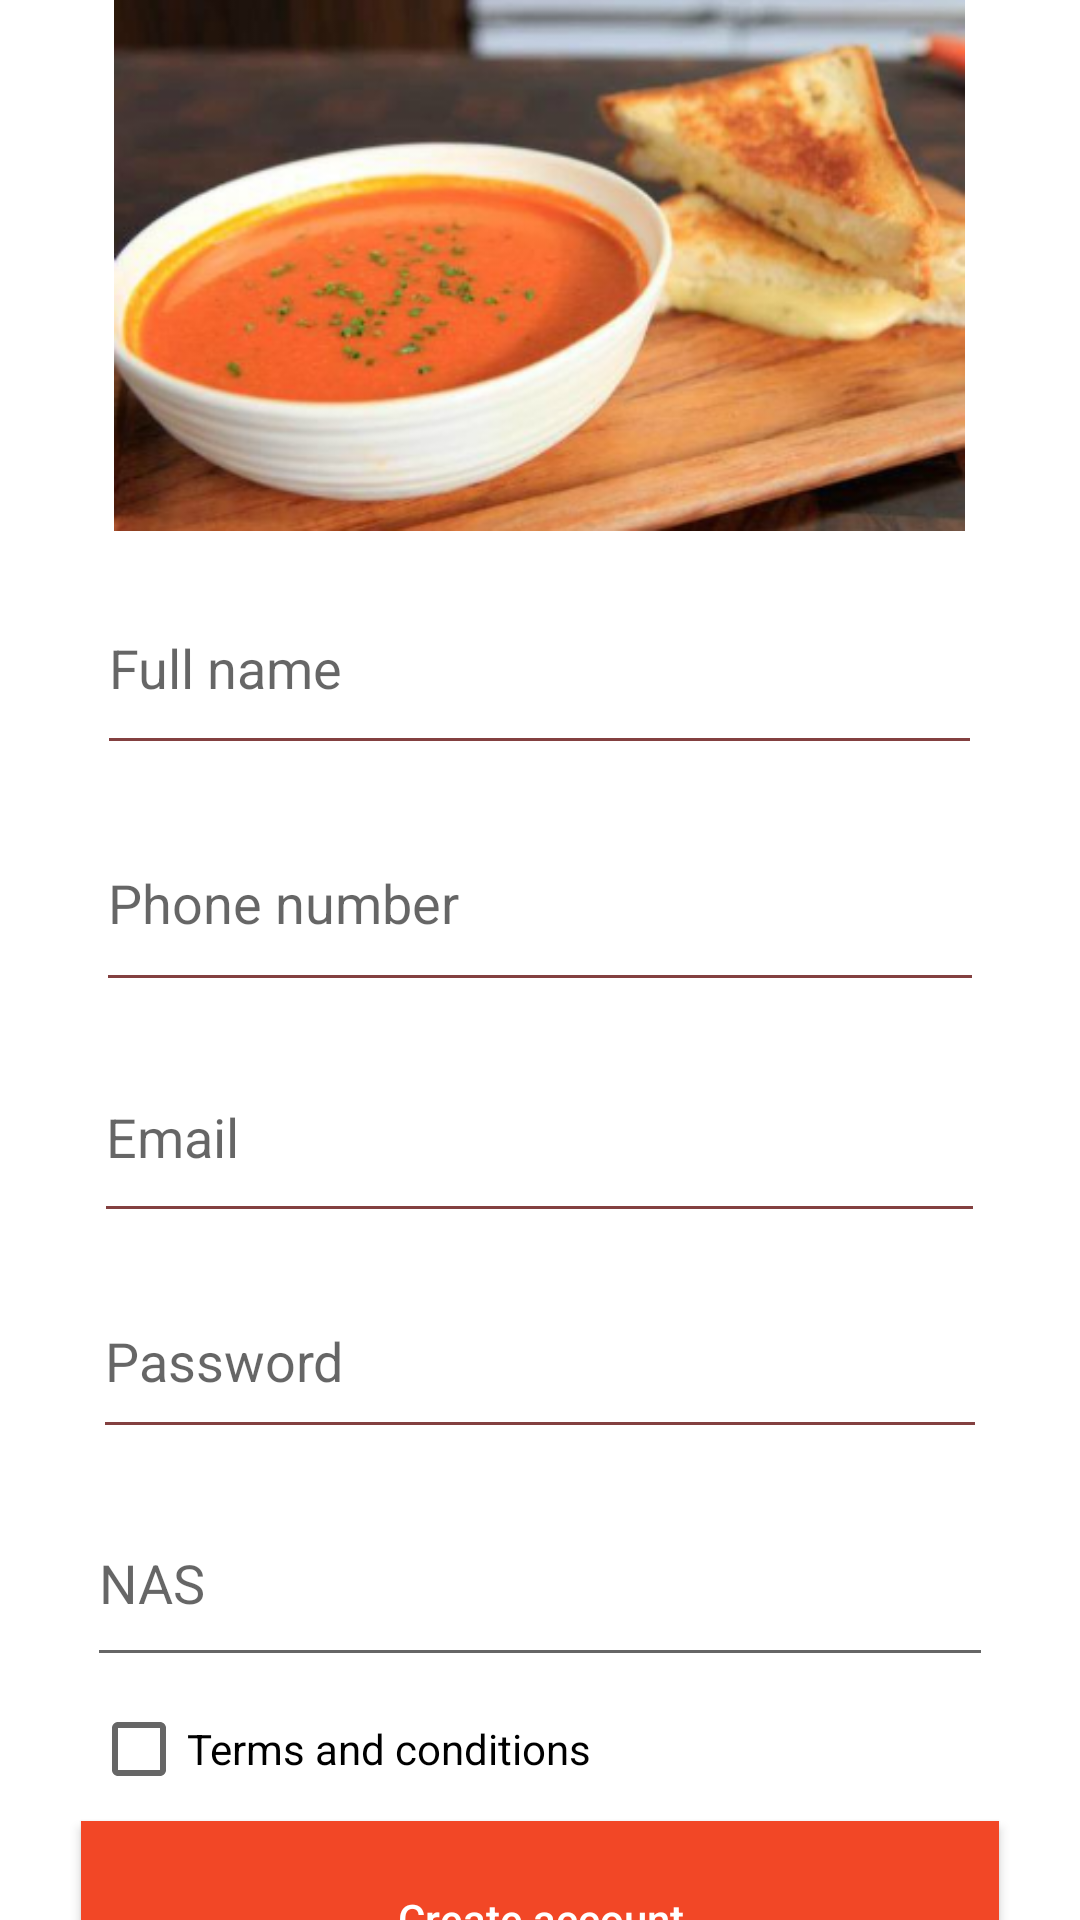

Android layout source for this screen:
<!-- AndroidManifest.xml: application theme Theme.Tp42 -->
<!-- res/layout/activity_create_account.xml -->
<?xml version="1.0" encoding="utf-8"?>
<LinearLayout xmlns:android="http://schemas.android.com/apk/res/android"
    xmlns:app="http://schemas.android.com/apk/res-auto"
    xmlns:tools="http://schemas.android.com/tools"
    android:layout_width="match_parent"
    android:layout_height="match_parent"
    android:layout_margin="20dp"
    android:orientation="vertical"
    tools:context=".CreateAccount">


    <ImageView
        android:id="@+id/imageView4"
        android:layout_width="303dp"
        android:layout_height="177dp"
        android:layout_gravity="center"
        android:src="@drawable/food1" />

    <EditText
        android:id="@+id/editTxtFullName"
        android:layout_width="295dp"
        android:layout_height="68dp"
        android:layout_gravity="center"
        android:layout_marginTop="10dp"
        android:backgroundTint="#834040"
        android:foregroundGravity="center_vertical"
        android:hint="Full name"
        android:inputType="textPersonName" />

    <EditText
        android:id="@+id/editTextPhoneNumber"
        android:layout_width="296dp"
        android:layout_height="69dp"
        android:layout_gravity="center"
        android:layout_marginTop="10dp"
        android:backgroundTint="#834040"
        android:foregroundGravity="center_vertical"
        android:hint="Phone number"
        android:inputType="textPersonName" />

    <EditText
        android:id="@+id/editTextEmail"
        android:layout_width="297dp"
        android:layout_height="67dp"
        android:layout_gravity="center"
        android:layout_marginTop="10dp"
        android:backgroundTint="#834040"
        android:foregroundGravity="center_vertical"
        android:hint="Email"
        android:inputType="textPersonName" />

    <EditText
        android:id="@+id/editTextPassword"
        android:layout_width="298dp"
        android:layout_height="62dp"
        android:layout_gravity="center"
        android:layout_marginTop="10dp"
        android:backgroundTint="#834040"
        android:foregroundGravity="center_vertical"
        android:hint="Password"
        android:inputType="textPersonName" />

    <EditText
        android:id="@+id/editTxtNAS"
        android:layout_width="302dp"
        android:layout_height="66dp"
        android:layout_gravity="center"
        android:layout_marginTop="10dp"
        android:foregroundGravity="center_vertical"
        android:hint="NAS"
        android:inputType="textPersonName" />

    <CheckBox
        android:id="@+id/checkBox"
        android:layout_width="299dp"
        android:layout_height="wrap_content"
        android:layout_gravity="center"
        android:text="Terms and conditions" />

    <Button
        android:id="@+id/button"
        android:layout_width="306dp"
        android:layout_height="65dp"
        android:layout_gravity="center"
        android:background="#f24726"
        android:onClick="onClick"
        android:text="Create account"
        android:textAllCaps="false"
        android:textColor="@color/white" />

</LinearLayout>
<!-- resources referenced by this layout -->
<resources>
  <color name="white">#FFFFFFFF</color>
  <!-- drawable food1: png bitmap (drawable-v24, 147579 bytes) -->
  <style name="Theme.Tp42" parent="Theme.MaterialComponents.DayNight.NoActionBar">
          
          <item name="colorPrimary">@color/purple_500</item>
          <item name="colorPrimaryVariant">@color/purple_700</item>
          <item name="colorOnPrimary">@color/white</item>
          
          <item name="colorSecondary">@color/teal_200</item>
          <item name="colorSecondaryVariant">@color/teal_700</item>
          <item name="colorOnSecondary">@color/black</item>
          
          <item name="android:statusBarColor" tools:targetApi="l">?attr/colorPrimaryVariant</item>
          
      </style>
  <color name="purple_500">#F24726</color>
  <color name="purple_700">#F24726</color>
  <color name="teal_200">#F24726</color>
  <color name="teal_700">#F24726</color>
  <color name="black">#FF000000</color>
</resources>
